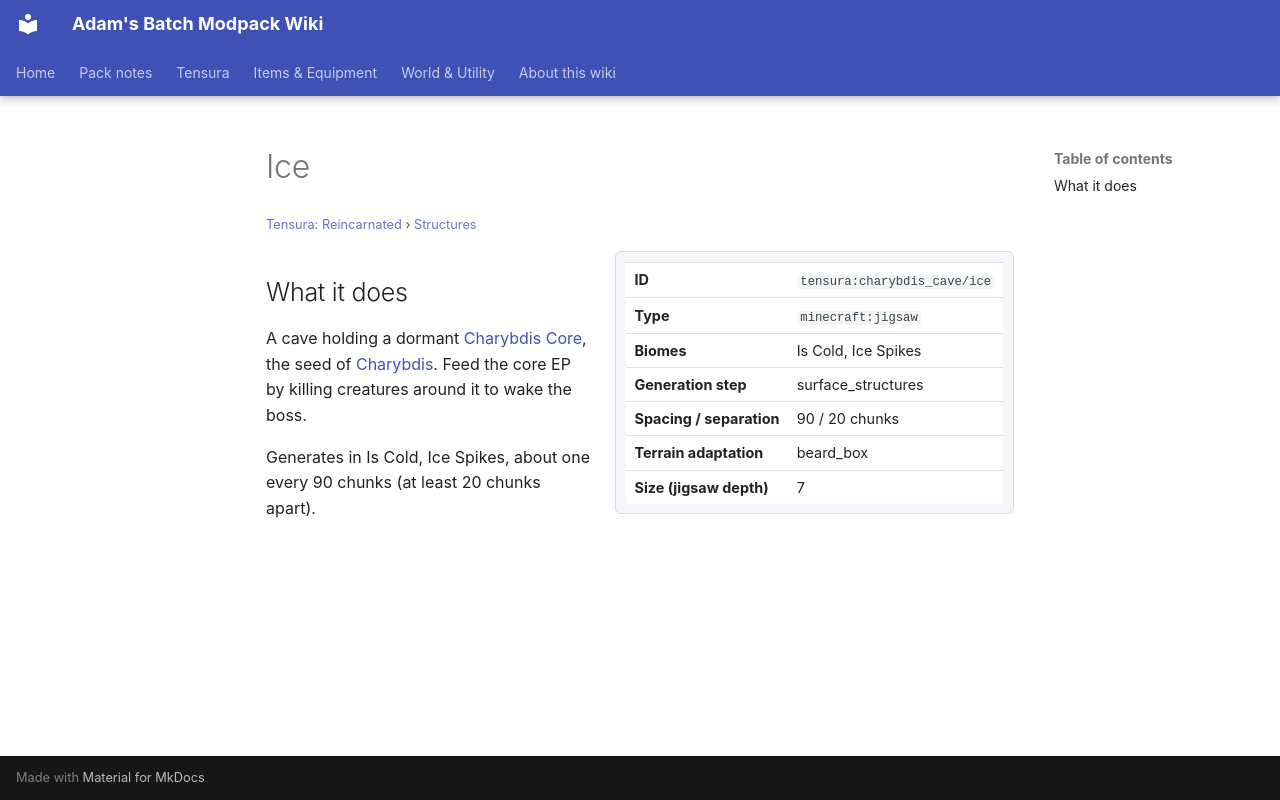

repository: Proteus-Nell/Adams-Batch-MC-Modpack-Wiki · page: tensura-reincarnated/structures/charybdis-cave-ice/index.html · generator: mkdocs

# Ice

<small>[Tensura: Reincarnated](../index.md) &rsaquo; [Structures](index.md)</small>

<div class="infobox" markdown>

| | |
|---|---|
| **ID** | `tensura:charybdis_cave/ice` |
| **Type** | `minecraft:jigsaw` |
| **Biomes** | Is Cold, Ice Spikes |
| **Generation step** | surface_structures |
| **Spacing / separation** | 90 / 20 chunks |
| **Terrain adaptation** | beard_box |
| **Size (jigsaw depth)** | 7 |

</div>

## What it does

A cave holding a dormant [Charybdis Core](../blocks/charybdis-core.md), the seed of [Charybdis](../mobs/charybdis.md). Feed the core EP by killing creatures around it to wake the boss.

Generates in Is Cold, Ice Spikes, about one every 90 chunks (at least 20 chunks apart).
